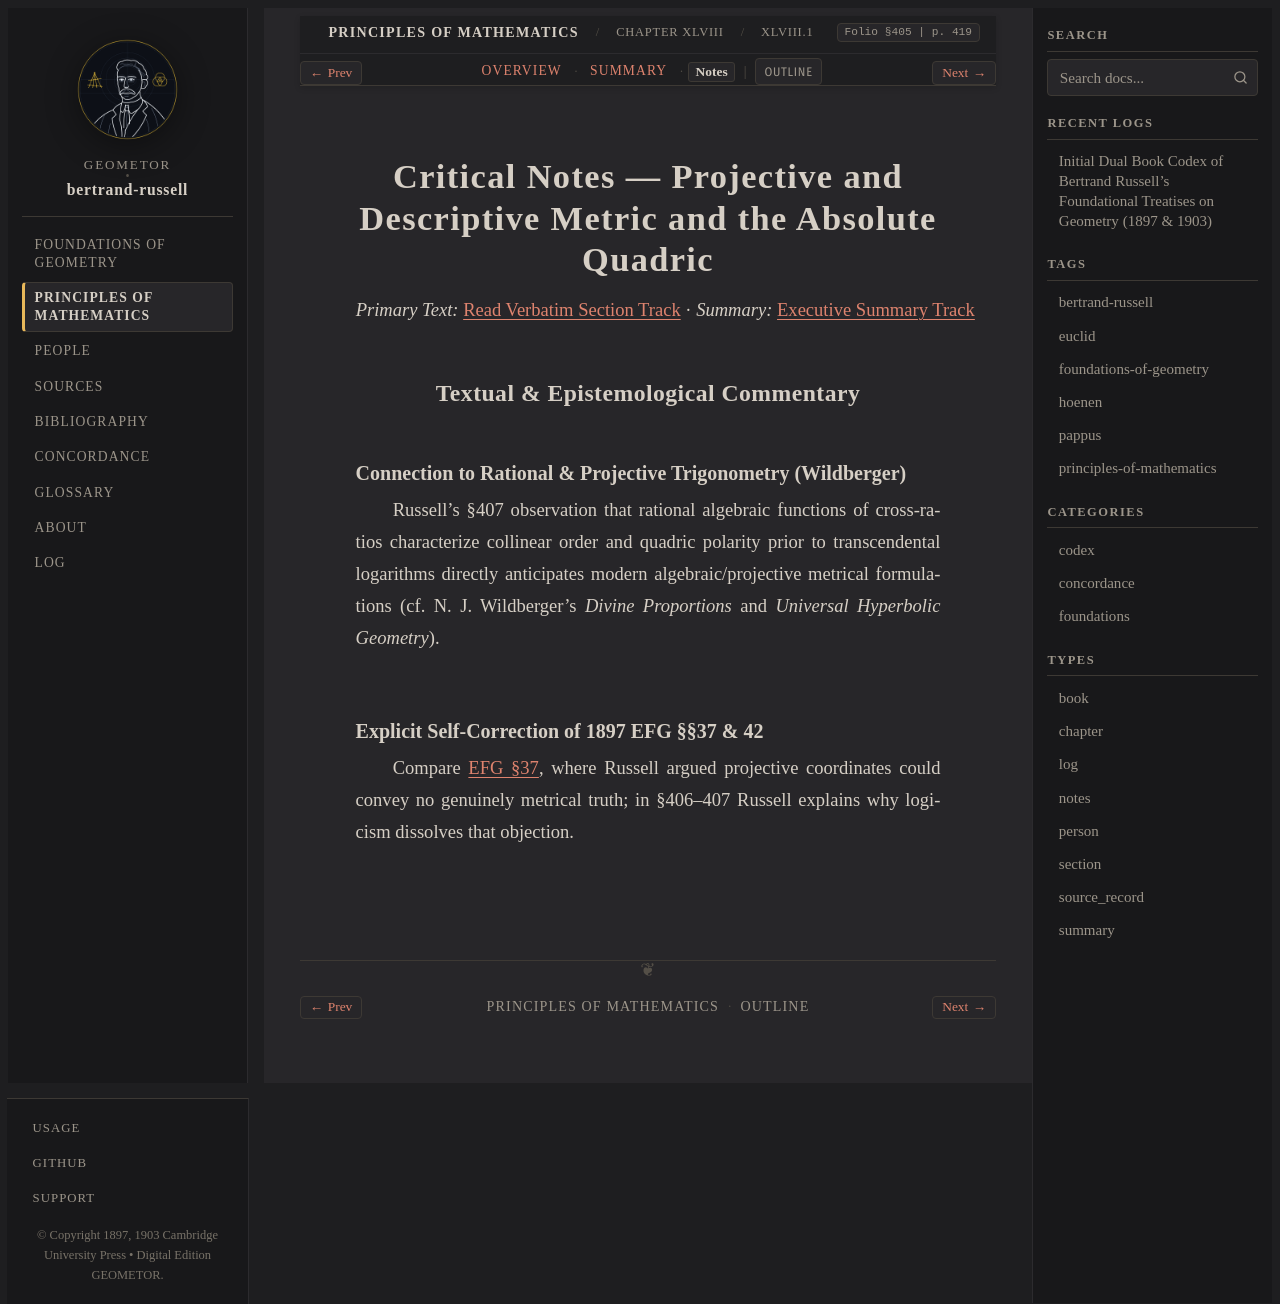

repository: geometor/bertrand-russell · page: principles_of_mathematics/ch_48/sec_01/notes.html · generator: sphinx

:type: notes
:layout: book

.. _pom-ch-48-notes:
.. _pom-ch-48-relation-notes:
.. _pom-ch_48-sec_01-notes:

Critical Notes — Projective and Descriptive Metric and the Absolute Quadric
===========================================================================

*Primary Text:* :ref:`Read Verbatim Section Track <pom-ch_48-sec_01-en>` · *Summary:* :ref:`Executive Summary Track <pom-ch_48-sec_01-summary>`

Textual & Epistemological Commentary
------------------------------------

Connection to Rational & Projective Trigonometry (Wildberger)
~~~~~~~~~~~~~~~~~~~~~~~~~~~~~~~~~~~~~~~~~~~~~~~~~~~~~~~~~~~~~

Russell's §407 observation that rational algebraic functions of cross-ratios characterize collinear order and quadric polarity prior to transcendental logarithms directly anticipates modern algebraic/projective metrical formulations (cf. N. J. Wildberger's *Divine Proportions* and *Universal Hyperbolic Geometry*).

Explicit Self-Correction of 1897 EFG §§37 & 42
~~~~~~~~~~~~~~~~~~~~~~~~~~~~~~~~~~~~~~~~~~~~~~

Compare :ref:`EFG §37 <efg-37>`, where Russell argued projective coordinates could convey no genuinely metrical truth; in §406–407 Russell explains why logicism dissolves that objection.
